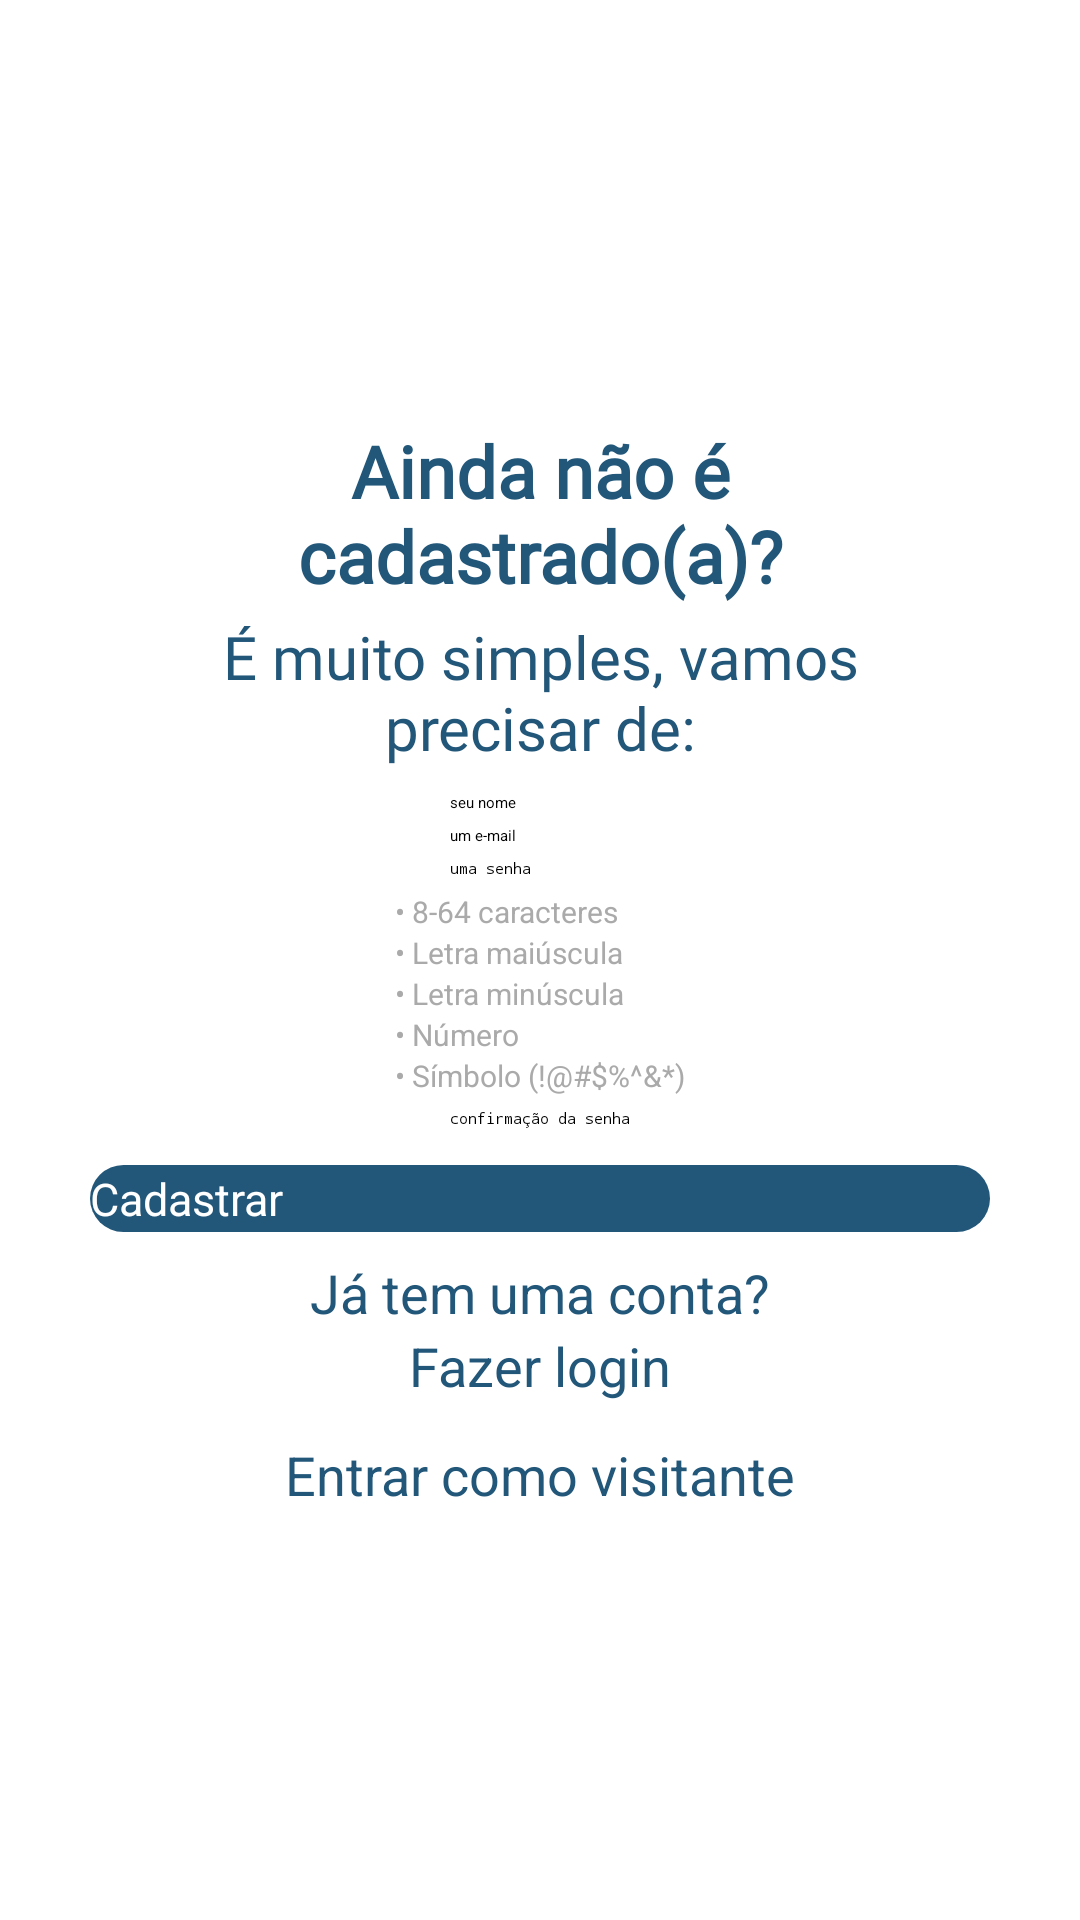

This screen was rendered from an Android layout file. Write that file and the resources it references.
<!-- AndroidManifest.xml: application theme Theme.CozinhaAi -->
<!-- res/layout/activity_cadastro.xml -->
<?xml version="1.0" encoding="utf-8"?>
<ScrollView xmlns:android="http://schemas.android.com/apk/res/android"
    xmlns:app="http://schemas.android.com/apk/res-auto"
    xmlns:tools="http://schemas.android.com/tools"
    android:layout_width="match_parent"
    android:layout_height="match_parent"
    android:fillViewport="true"
    android:background="?android:attr/colorBackground">

    <androidx.constraintlayout.widget.ConstraintLayout
        android:id="@+id/main"
        android:layout_width="match_parent"
        android:layout_height="wrap_content"
        android:padding="12dp"
        tools:context=".Cadastro">

        <ImageView
            android:id="@+id/mainLogo"
            android:layout_width="wrap_content"
            android:layout_height="wrap_content"
            app:layout_constraintBottom_toTopOf="@+id/bemVindoText"
            app:layout_constraintEnd_toEndOf="parent"
            app:layout_constraintStart_toStartOf="parent"
            app:layout_constraintTop_toTopOf="parent"
            app:layout_constraintVertical_chainStyle="packed"
            app:srcCompat="@drawable/logo" />

        <TextView
            android:id="@+id/bemVindoText"
            style="@style/h1"
            android:layout_width="0dp"
            android:layout_height="wrap_content"
            android:layout_marginStart="32dp"
            android:layout_marginEnd="32dp"
            android:layout_marginTop="4dp"
            android:layout_marginBottom="4dp"
            android:text="Ainda não é cadastrado(a)?"
            android:textSize="24sp"
            android:gravity="center"
            android:textAlignment="center"
            app:layout_constraintBottom_toTopOf="@+id/entreText"
            app:layout_constraintEnd_toEndOf="parent"
            app:layout_constraintStart_toStartOf="parent"
            app:layout_constraintTop_toBottomOf="@+id/mainLogo" />

        <TextView
            android:id="@+id/entreText"
            style="@style/h3"
            android:layout_width="0dp"
            android:layout_height="wrap_content"
            android:layout_marginStart="24dp"
            android:layout_marginEnd="24dp"
            android:layout_marginBottom="8dp"
            android:paddingHorizontal="16dp"
            android:text="É muito simples, vamos precisar de:"
            android:gravity="center"
            android:textAlignment="center"
            app:layout_constraintBottom_toTopOf="@+id/nameInput"
            app:layout_constraintEnd_toEndOf="parent"
            app:layout_constraintStart_toStartOf="parent"
            app:layout_constraintTop_toBottomOf="@+id/bemVindoText" />

        <EditText
            android:id="@+id/nameInput"
            style="@style/input"
            android:layout_width="wrap_content"
            android:layout_height="wrap_content"
            android:layout_marginBottom="4dp"
            android:ems="10"
            android:hint="seu nome"
            android:inputType="textPersonName"
            app:layout_constraintBottom_toTopOf="@+id/emailInput"
            app:layout_constraintEnd_toEndOf="parent"
            app:layout_constraintStart_toStartOf="parent"
            app:layout_constraintTop_toBottomOf="@+id/entreText" />

        <EditText
            android:id="@+id/emailInput"
            style="@style/input"
            android:layout_width="wrap_content"
            android:layout_height="wrap_content"
            android:layout_marginBottom="4dp"
            android:ems="10"
            android:hint="um e-mail"
            android:inputType="textEmailAddress"
            app:layout_constraintBottom_toTopOf="@+id/passwordInput"
            app:layout_constraintEnd_toEndOf="parent"
            app:layout_constraintStart_toStartOf="parent"
            app:layout_constraintTop_toBottomOf="@+id/nameInput" />

        <EditText
            android:id="@+id/passwordInput"
            style="@style/input"
            android:layout_width="wrap_content"
            android:layout_height="wrap_content"
            android:layout_marginBottom="4dp"
            android:ems="10"
            android:hint="uma senha"
            android:inputType="textPassword"
            app:layout_constraintBottom_toTopOf="@+id/reqLayout"
            app:layout_constraintEnd_toEndOf="parent"
            app:layout_constraintStart_toStartOf="parent"
            app:layout_constraintTop_toBottomOf="@+id/emailInput" />

        <LinearLayout
            android:id="@+id/reqLayout"
            android:layout_width="wrap_content"
            android:layout_height="wrap_content"
            android:orientation="vertical"
            android:layout_marginBottom="4dp"
            app:layout_constraintBottom_toTopOf="@+id/passwordConfirm"
            app:layout_constraintEnd_toEndOf="parent"
            app:layout_constraintStart_toStartOf="parent"
            app:layout_constraintTop_toBottomOf="@+id/passwordInput">
            <TextView android:id="@+id/reqLength" android:layout_width="wrap_content" android:layout_height="wrap_content" android:text="• 8-64 caracteres" android:textSize="10sp" android:textColor="@android:color/darker_gray" />
            <TextView android:id="@+id/reqUpper" android:layout_width="wrap_content" android:layout_height="wrap_content" android:text="• Letra maiúscula" android:textSize="10sp" android:textColor="@android:color/darker_gray" />
            <TextView android:id="@+id/reqLower" android:layout_width="wrap_content" android:layout_height="wrap_content" android:text="• Letra minúscula" android:textSize="10sp" android:textColor="@android:color/darker_gray" />
            <TextView android:id="@+id/reqNumber" android:layout_width="wrap_content" android:layout_height="wrap_content" android:text="• Número" android:textSize="10sp" android:textColor="@android:color/darker_gray" />
            <TextView android:id="@+id/reqSymbol" android:layout_width="wrap_content" android:layout_height="wrap_content" android:text="• Símbolo (!@#$%^&amp;*)" android:textSize="10sp" android:textColor="@android:color/darker_gray" />
        </LinearLayout>

        <EditText
            android:id="@+id/passwordConfirm"
            style="@style/input"
            android:layout_width="wrap_content"
            android:layout_height="wrap_content"
            android:layout_marginBottom="12dp"
            android:ems="10"
            android:hint="confirmação da senha"
            android:inputType="textPassword"
            app:layout_constraintBottom_toTopOf="@+id/entrarBtn"
            app:layout_constraintEnd_toEndOf="parent"
            app:layout_constraintStart_toStartOf="parent"
            app:layout_constraintTop_toBottomOf="@+id/reqLayout" />

        <Button
            android:id="@+id/entrarBtn"
            style="@style/button"
            android:layout_width="300sp"
            android:layout_height="wrap_content"
            android:layout_marginBottom="8dp"
            android:paddingVertical="1sp"
            android:text="Cadastrar"
            app:layout_constraintBottom_toTopOf="@+id/semContaText"
            app:layout_constraintEnd_toEndOf="parent"
            app:layout_constraintStart_toStartOf="parent"
            app:layout_constraintTop_toBottomOf="@+id/passwordConfirm" />

        <TextView
            android:id="@+id/semContaText"
            style="@style/text"
            android:layout_width="wrap_content"
            android:layout_height="wrap_content"
            android:text="Já tem uma conta?"
            app:layout_constraintBottom_toTopOf="@+id/cadastroText"
            app:layout_constraintEnd_toEndOf="parent"
            app:layout_constraintStart_toStartOf="parent"
            app:layout_constraintTop_toBottomOf="@+id/entrarBtn" />

        <TextView
            android:id="@+id/cadastroText"
            style="@style/text"
            android:layout_width="wrap_content"
            android:layout_height="wrap_content"
            android:layout_marginBottom="12dp"
            android:text="Fazer login"
            app:layout_constraintBottom_toTopOf="@+id/visitanteOption"
            app:layout_constraintEnd_toEndOf="parent"
            app:layout_constraintStart_toStartOf="parent"
            app:layout_constraintTop_toBottomOf="@+id/semContaText" />

        <TextView
            android:id="@+id/visitanteOption"
            style="@style/text"
            android:layout_width="wrap_content"
            android:layout_height="wrap_content"
            android:text="Entrar como visitante"
            app:layout_constraintBottom_toBottomOf="parent"
            app:layout_constraintEnd_toEndOf="parent"
            app:layout_constraintStart_toStartOf="parent"
            app:layout_constraintTop_toBottomOf="@+id/cadastroText" />

        <ProgressBar
            android:id="@+id/loadingProgressBar"
            android:layout_width="wrap_content"
            android:layout_height="wrap_content"
            android:visibility="gone"
            app:layout_constraintBottom_toBottomOf="parent"
            app:layout_constraintEnd_toEndOf="parent"
            app:layout_constraintStart_toStartOf="parent"
            app:layout_constraintTop_toTopOf="parent" />

    </androidx.constraintlayout.widget.ConstraintLayout>
</ScrollView>
<!-- resources referenced by this layout -->
<resources>
  <style name="button">
          <item name="android:background">@drawable/button_style</item>
          <item name="android:textColor">@android:color/white</item>
          <item name="android:textSize">15sp</item>
          <item name="backgroundTint">@null</item>
      </style>
  <style name="h1">
          <item name="android:textSize">45sp</item>
          <item name="android:textColor">@color/mainDarkBlue</item>
          <item name="android:textFontWeight" tools:targetApi="28">800</item>
          <item name="android:fontFamily">@font/alexandria</item>
      </style>
  <style name="h3">
          <item name="android:textSize">20sp</item>
          <item name="android:textColor">@color/mainDarkBlue</item>
          <item name="android:textFontWeight" tools:targetApi="28">500</item>
          <item name="android:fontFamily">@font/alexandria</item>
      </style>
  <style name="input">
          <item name="borderWidth">1sp</item>
      </style>
  <style name="text">
          <item name="android:textColor">@color/mainDarkBlue</item>
          <item name="android:textSize">18sp</item>
      </style>
  <style name="Theme.CozinhaAi" parent="Theme.MaterialComponents.DayNight.NoActionBar">
          <item name="android:windowBackground">@color/gray300</item>
      </style>
  <!-- drawable button_style (drawable) -->
  <?xml version="1.0" encoding="utf-8"?>
  <shape xmlns:android="http://schemas.android.com/apk/res/android">
      <solid android:color="@color/mainDarkBlue"/>
      <corners android:radius="24dp"/>
  </shape>
  <color name="mainDarkBlue">#22577A</color>
  <color name="gray300">#202020</color>
</resources>
